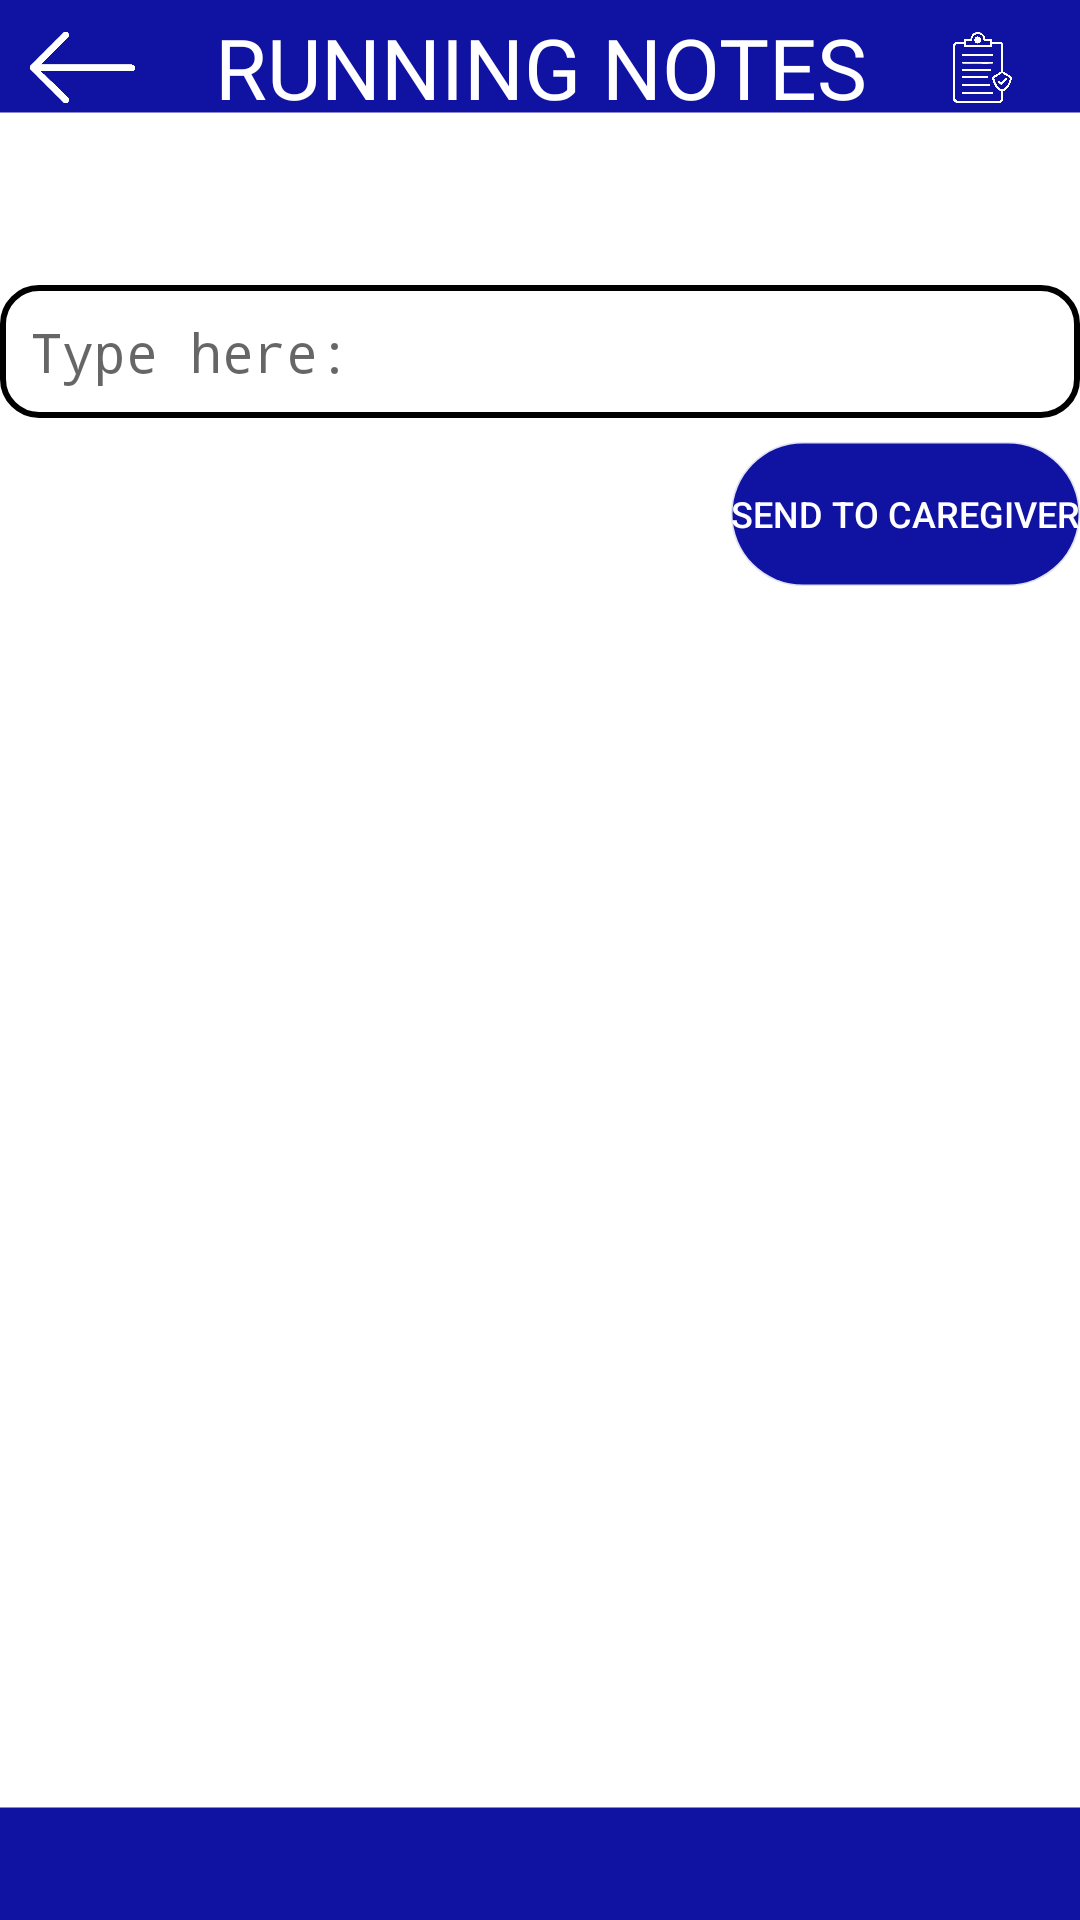

Produce the Android XML layout that renders to this screen, including the resource entries it uses.
<!-- AndroidManifest.xml: application theme Theme.MediVoice -->
<!-- res/layout/activity_med_nurse_running_note.xml -->
<?xml version="1.0" encoding="utf-8"?>
<LinearLayout xmlns:android="http://schemas.android.com/apk/res/android"
    xmlns:tools="http://schemas.android.com/tools"
    android:id="@+id/main"
    android:layout_width="match_parent"
    android:layout_height="match_parent"
    android:orientation="vertical"
    tools:context=".MedNurseRunningNote"
    android:background="@drawable/bgtwo">

    <LinearLayout
        android:layout_width="match_parent"
        android:layout_height="wrap_content"
        android:orientation="horizontal"
        android:gravity="center_vertical">

        <ImageView
            android:layout_marginLeft="10dp"
            android:id="@+id/imgBack"
            android:layout_width="35dp"
            android:layout_height="35dp"
            android:src="@drawable/back"
            android:clickable="true"
            android:focusable="true" />

        <TextView
            android:layout_width="0dp"
            android:layout_height="wrap_content"
            android:layout_weight="1"
            android:layout_marginStart="10dp"
            android:text="RUNNING NOTES"
            android:textAlignment="center"
            android:textColor="@color/white"
            android:fontFamily="@font/cor"
            android:textSize="28sp" />

        <ImageView
            android:layout_marginRight="10dp"
            android:layout_width="45dp"
            android:layout_height="45dp"
            android:src="@drawable/runningnotes"
            android:adjustViewBounds="true" />
    </LinearLayout>

    
    <LinearLayout
        android:layout_width="match_parent"
        android:layout_height="wrap_content"
        android:layout_marginTop="50dp"
        android:gravity="center"
        android:orientation="vertical">

        <EditText
            android:id="@+id/editRunningNote"
            android:layout_width="match_parent"
            android:layout_height="wrap_content"
            android:hint="Type here:"
            android:padding="10dp"
            android:fontFamily="monospace"
            android:background="@drawable/rounded_edittext" />

        <Button
            android:id="@+id/btnSendGuardian"
            android:layout_width="wrap_content"
            android:layout_height="wrap_content"
            android:text="SEND TO Caregiver"
            android:textColor="@color/white"
            android:textSize="12sp"
            android:layout_gravity="end"
            android:layout_marginTop="8dp"
            android:background="@drawable/rounded_button"
            android:backgroundTint="@color/blue" />

    </LinearLayout>

</LinearLayout>
<!-- resources referenced by this layout -->
<resources>
  <color name="blue">#1012a2</color>
  <color name="white">#FFFFFFFF</color>
  <!-- drawable back: png bitmap (drawable, 1532 bytes) -->
  <!-- drawable bgtwo: png bitmap (drawable, 2548 bytes) -->
  <!-- drawable rounded_button (drawable) -->
  <?xml version="1.0" encoding="utf-8"?>
  <shape xmlns:android="http://schemas.android.com/apk/res/android"
      android:shape="rectangle">
  
      <solid android:color="@color/blue" />
  
      <corners android:radius="24dp" />
  
      <stroke
          android:width="1dp"
          android:color="#22000000" />
  </shape>
  <!-- drawable rounded_edittext (drawable) -->
  <shape xmlns:android="http://schemas.android.com/apk/res/android" android:shape="rectangle">
      <solid android:color="@android:color/white" />
  
      <corners android:radius="12dp" />
  
      <stroke
          android:width="2dp"
          android:color="@android:color/black" />
  
      <padding
          android:left="8dp"
          android:top="8dp"
          android:right="8dp"
          android:bottom="8dp" />
  </shape>
  <!-- drawable runningnotes: png bitmap (drawable, 64420 bytes) -->
  <style name="Theme.MediVoice" parent="Base.Theme.MediVoice" />
  <style name="Base.Theme.MediVoice" parent="Theme.AppCompat.Light.NoActionBar">
      
          
      </style>
</resources>
